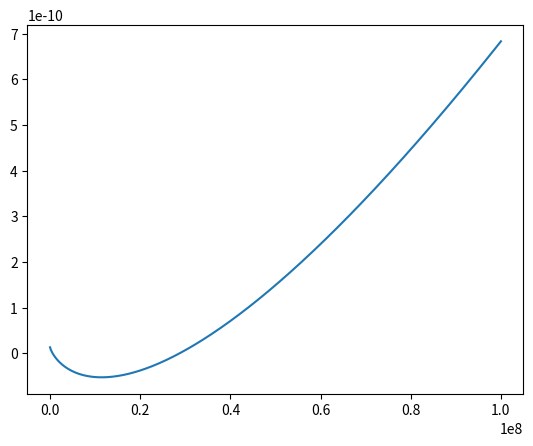

Write Python code to recreate this figure. (Note: this script raises an exception after producing the figure.)
import numpy as np
import matplotlib.pyplot as plt
import copy 

def bisection(func, brac, *args, abs_tol = 1e-8, frac_tol = 1e-8, max_iter = 50):
    '''implements the bisection method of root finding.'''
    i = 0
    a = brac[0]
    b = brac[1]
    # check if a, b is a bracket
    # assert func(a, *args)*func(b, *args) < 0

    while i < max_iter:
        # Divide the bracket in 2 
        c = (a+b)/2 
        if func(a, *args)*func(c, *args) < 0:
            b = c
        else:
            a = c
        i += 1
        if abs(a-b) < abs_tol or abs((a-b)/a) < frac_tol:
            return a, i
    return a, i

def secant(func, guesses, *args, abs_tol = 1e-8, frac_tol = 1e-8, max_iter = 50):
    '''implements the secant method for root finding.'''
    i = 2
    # r will hold all guesses
    r = np.zeros(max_iter)
    r[0] = guesses[0]
    r[1] = guesses[1]
    while i < max_iter:
        r[i] = r[i-1] - ((r[i-1] - r[i-2])/(func(r[i-1], *args) - func(r[i-2], *args))) * func(r[i-1], *args)
        if abs(r[i] - r[i-1]) < abs_tol or abs((r[i] - r[i-1])/r[i]) < frac_tol:
            return r[i], i
        i += 1
    
    print('maximum secant interations reached')
    return r[i-1], i

def false_position(func, brac, *args, abs_tol = 1e-8, frac_tol = 1e-8, max_iter = 50):
    '''implements the false position method for root finding.'''
    i = 2
    r = np.zeros(max_iter)
    r[0] = brac[0]
    r[1] = brac[1]
    # check if a, b is a bracket
    assert func(r[0], *args)*func(r[1], *args) < 0

    while i < max_iter:
        r[i] = r[i-1] - ((r[i-1] - r[i-2])/(func(r[i-1], *args) - func(r[i-2], *args))) * func(r[i-1], *args)
        if func(r[i], *args)*func(r[i-2], *args) < 0:
            r[i-1] = r[i-2]
        if abs(r[i] - r[i-1]) < abs_tol or abs((r[i] - r[i-1])/r[i]) < frac_tol:
            return r[i], i
        i += 1
    
    return r[i-1], i

## 2a. 

k=1.38e-16 # erg/K
aB = 2e-13 # cm^3 / s
Z = 0.015 # unitless
psi = 0.929 # unitless
Tc = 10e4 # K

# here no need for nH nor ne as they cancel out
def equilibrium1(T,Z,Tc,psi):
    return psi*Tc*k - (0.684 - 0.0416 * np.log(T/(1e4 * Z*Z)))*T*k 

# test and visualize first
temps = np.linspace(1, 10e7, 1000)
eqs = equilibrium1(temps, Z, Tc, psi)
plt.plot(temps, eqs)
# plt.show()

brac1 = [1, 10e7] # K 
print(brac1)
midpoint1 = 0.5e7 # mid point of the bracket interval

root1, num_it1 = bisection(equilibrium1, brac1, Z, Tc, psi, abs_tol = 0.01, frac_tol = 1e-8, max_iter = 50)
print('root and number of iterations')
print('using bisection:', root1, num_it1)

root2, num_it2 = secant(equilibrium1, brac1, Z, Tc, psi, abs_tol = 0.01, frac_tol = 1e-8, max_iter = 50)
print('using secant method:', root2, num_it2)

root3, num_it3 = false_position(equilibrium1, brac1, Z, Tc, psi, abs_tol = 0.01, frac_tol = 1e-8, max_iter = 50)
print('using false position method:,', root3, num_it3)

def equilibrium2(T,Z,Tc,psi, nH, A, xi):
    return (psi*Tc - (0.684 - 0.0416 * np.log(T/(1e4 * Z*Z)))*T - .54 * ( T/1e4 )**.37 * T)*k*nH*aB + A*xi + 8.9e-26 * (T/1e4)

# 2b
